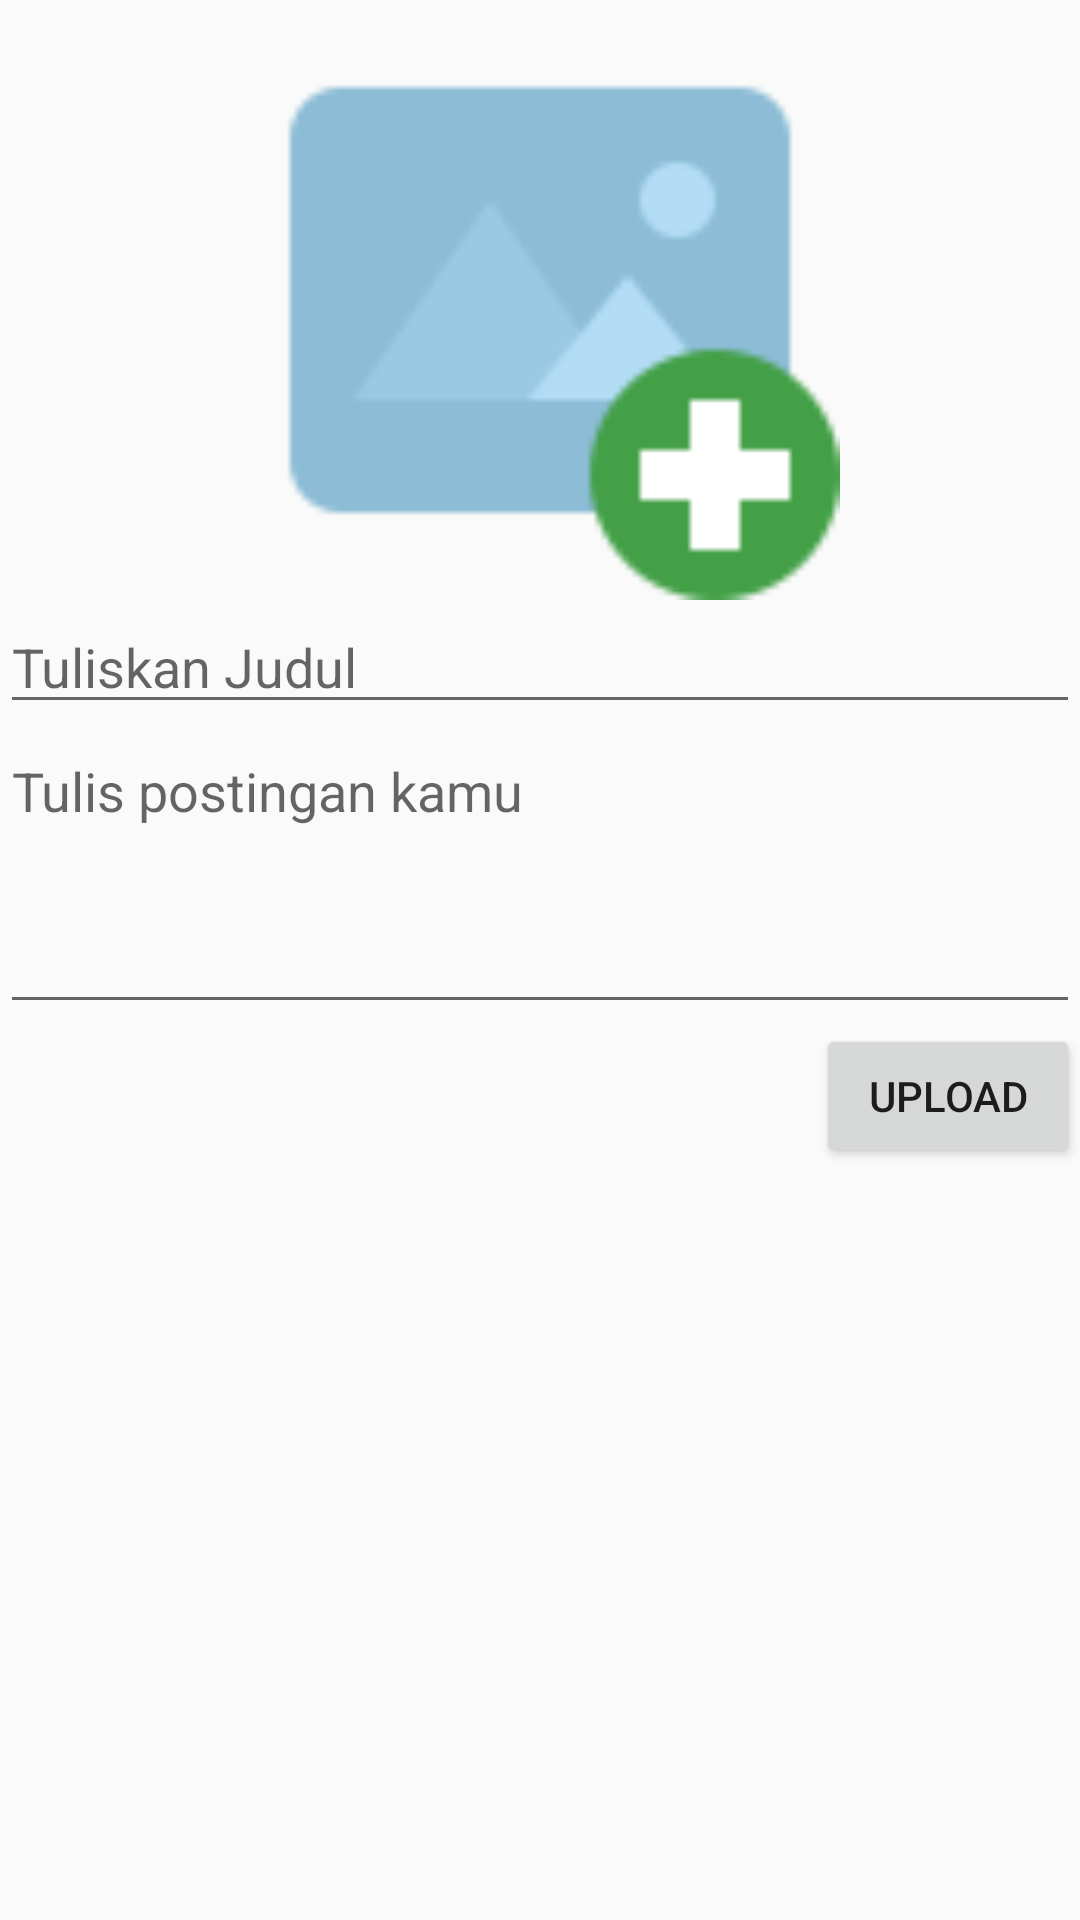

Produce the Android XML layout that renders to this screen, including the resource entries it uses.
<!-- AndroidManifest.xml: application theme AppTheme -->
<!-- res/layout/activity_post_artikel.xml -->
<?xml version="1.0" encoding="utf-8"?>
<ScrollView
    xmlns:android="http://schemas.android.com/apk/res/android"
    xmlns:app="http://schemas.android.com/apk/res-auto"
    xmlns:tools="http://schemas.android.com/tools"
    android:layout_width="match_parent"
    android:layout_height="wrap_content"
    tools:context=".Activities.PostArtikelActivity">

    <LinearLayout
        android:layout_width="match_parent"
        android:layout_height="wrap_content"
        android:orientation="vertical">
        <ImageView
            android:id="@+id/gambarpost"
            android:layout_width="match_parent"
            android:layout_height="200dp"
            android:src="@drawable/add_image"/>
        <EditText
            android:id="@+id/judulpost"
            android:layout_width="match_parent"
            android:layout_height="wrap_content"
            android:hint="Tuliskan Judul"
            android:singleLine="true" />
        <EditText
            android:id="@+id/artikelpost"
            android:layout_width="match_parent"
            android:layout_height="wrap_content"
            android:hint="Tulis postingan kamu"
            android:minHeight="100dp"
            android:gravity="top" />
        <Button
            android:id="@+id/btnPost"
            android:layout_width="wrap_content"
            android:layout_height="wrap_content"
            android:text="Upload"
            android:layout_gravity="end"/>
    </LinearLayout>

</ScrollView>
<!-- resources referenced by this layout -->
<resources>
  <!-- drawable add_image: png bitmap (drawable, 1460 bytes) -->
  <style name="AppTheme" parent="Theme.AppCompat.Light">
          
          <item name="colorPrimary">@color/putih</item>
          <item name="colorPrimaryDark">@color/bg_splash</item>
          <item name="colorAccent">@color/colorAccent</item>
          <item name="android:actionBarStyle">@style/AppTheme.ActionBarStyle</item>
      </style>
  <color name="putih">#FFF</color>
  <color name="bg_splash">#E14659</color>
  <color name="colorAccent">#D81B60</color>
  <style name="AppTheme.ActionBarStyle" parent="@android:style/Widget.Holo.Light.ActionBar">
          <item name="android:titleTextStyle">@style/AppTheme.ActionBar.TitleTextStyle</item>
      </style>
  <style name="AppTheme.ActionBar.TitleTextStyle" parent="@android:style/TextAppearance.Holo.Widget.ActionBar.Title">
          <item name="android:textColor">@color/hitam</item>
      </style>
  <color name="hitam">#FF000000</color>
</resources>
